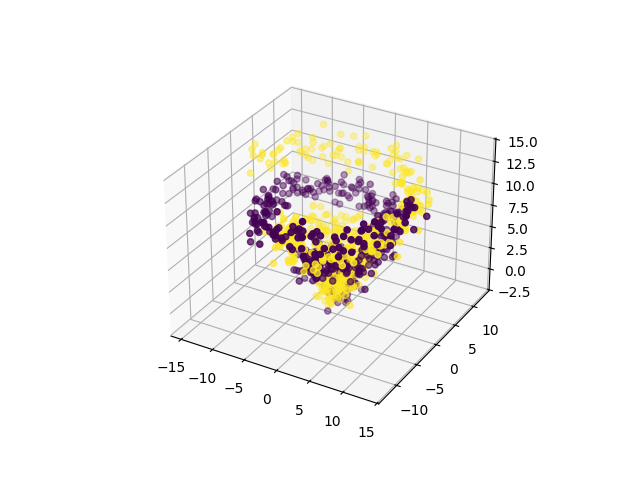

Data behind this chart, as committed beside it:
0, 1, 2, class
0.07095, -2.458, -1.103, 0
0.5318, 1.708, -0.2955, 0
0.3573, 0.111, 0.2494, 0
-1.075, -0.5977, 0.02616, 0
-0.06738, -1.151, 0.6679, 0
0.7124, 1.997, 0.1128, 0
0.5256, 0.6123, 1.587, 0
-0.5301, -0.08463, 0.6342, 0
0.5717, 1.138, 0.2176, 0
1.044, 0.4008, -1.133, 0
-0.6348, -0.389, 0.5671, 0
-1.498, -0.47, 0.7262, 0
1.885, -0.4414, -0.3401, 0
0.5938, -0.8091, -0.7132, 0
-0.08069, 1.122, 1.338, 0
-0.09129, -0.3269, -0.494, 0
0.5028, 1.376, 0.5519, 0
1.326, -0.5681, 0.455, 0
-0.9513, -0.3406, 0.8552, 0
0.06389, -0.1869, -0.3866, 0
1.93, -0.5661, 0.3952, 0
1.199, -0.261, -0.3418, 0
1.137, 0.787, 0.6207, 0
0.8517, 1.399, 1.033, 0
0.7768, 0.6126, 1.41, 0
0.08752, -0.7009, 1.975, 0
0.01696, -0.1408, 0.4175, 0
1.254, -0.09324, 0.4268, 0
0.05133, 1.987, 1.85, 0
0.7995, 1.374, 1.248, 0
0.6865, 1.611, 1.869, 0
2.527, -0.08865, 2.538, 0
0.4137, -0.5647, 0.04661, 0
1.612, 1.13, 1.559, 0
1.198, 0.2326, 0.3169, 0
0.4551, 0.9426, 2.289, 0
-0.5607, 1.085, -0.1624, 0
0.5081, 0.3923, 1.758, 0
1.361, 1.686, 0.4587, 0
-0.557, -0.4975, 1.481, 0
1.29, 0.9501, 2.149, 0
1.738, 1.497, 0.4529, 0
0.6056, 2.454, -0.2638, 0
1.33, 1.078, 0.8498, 0
0.6209, 2.123, 0.7594, 0
0.9944, 2.099, -0.02278, 0
1.809, 3.164, -0.6501, 0
-0.9517, 1.387, 2.279, 0
-0.2606, 2.977, 2.551, 0
1.533, 1.894, 0.6923, 0
1.678, -0.1822, 0.9958, 0
-0.9042, 1.258, 2.011, 0
1.744, 0.4402, 2.051, 0
-2.003, 2.675, 2.936, 0
0.8477, 1.481, 1.919, 0
0.4527, 0.1737, 0.4622, 0
-0.4344, 2.187, 2.122, 0
-0.4107, 2.612, 0.8074, 0
-0.4106, 1.089, 1.402, 0
-0.05761, 1.078, 2.487, 0
... 940 more rows
